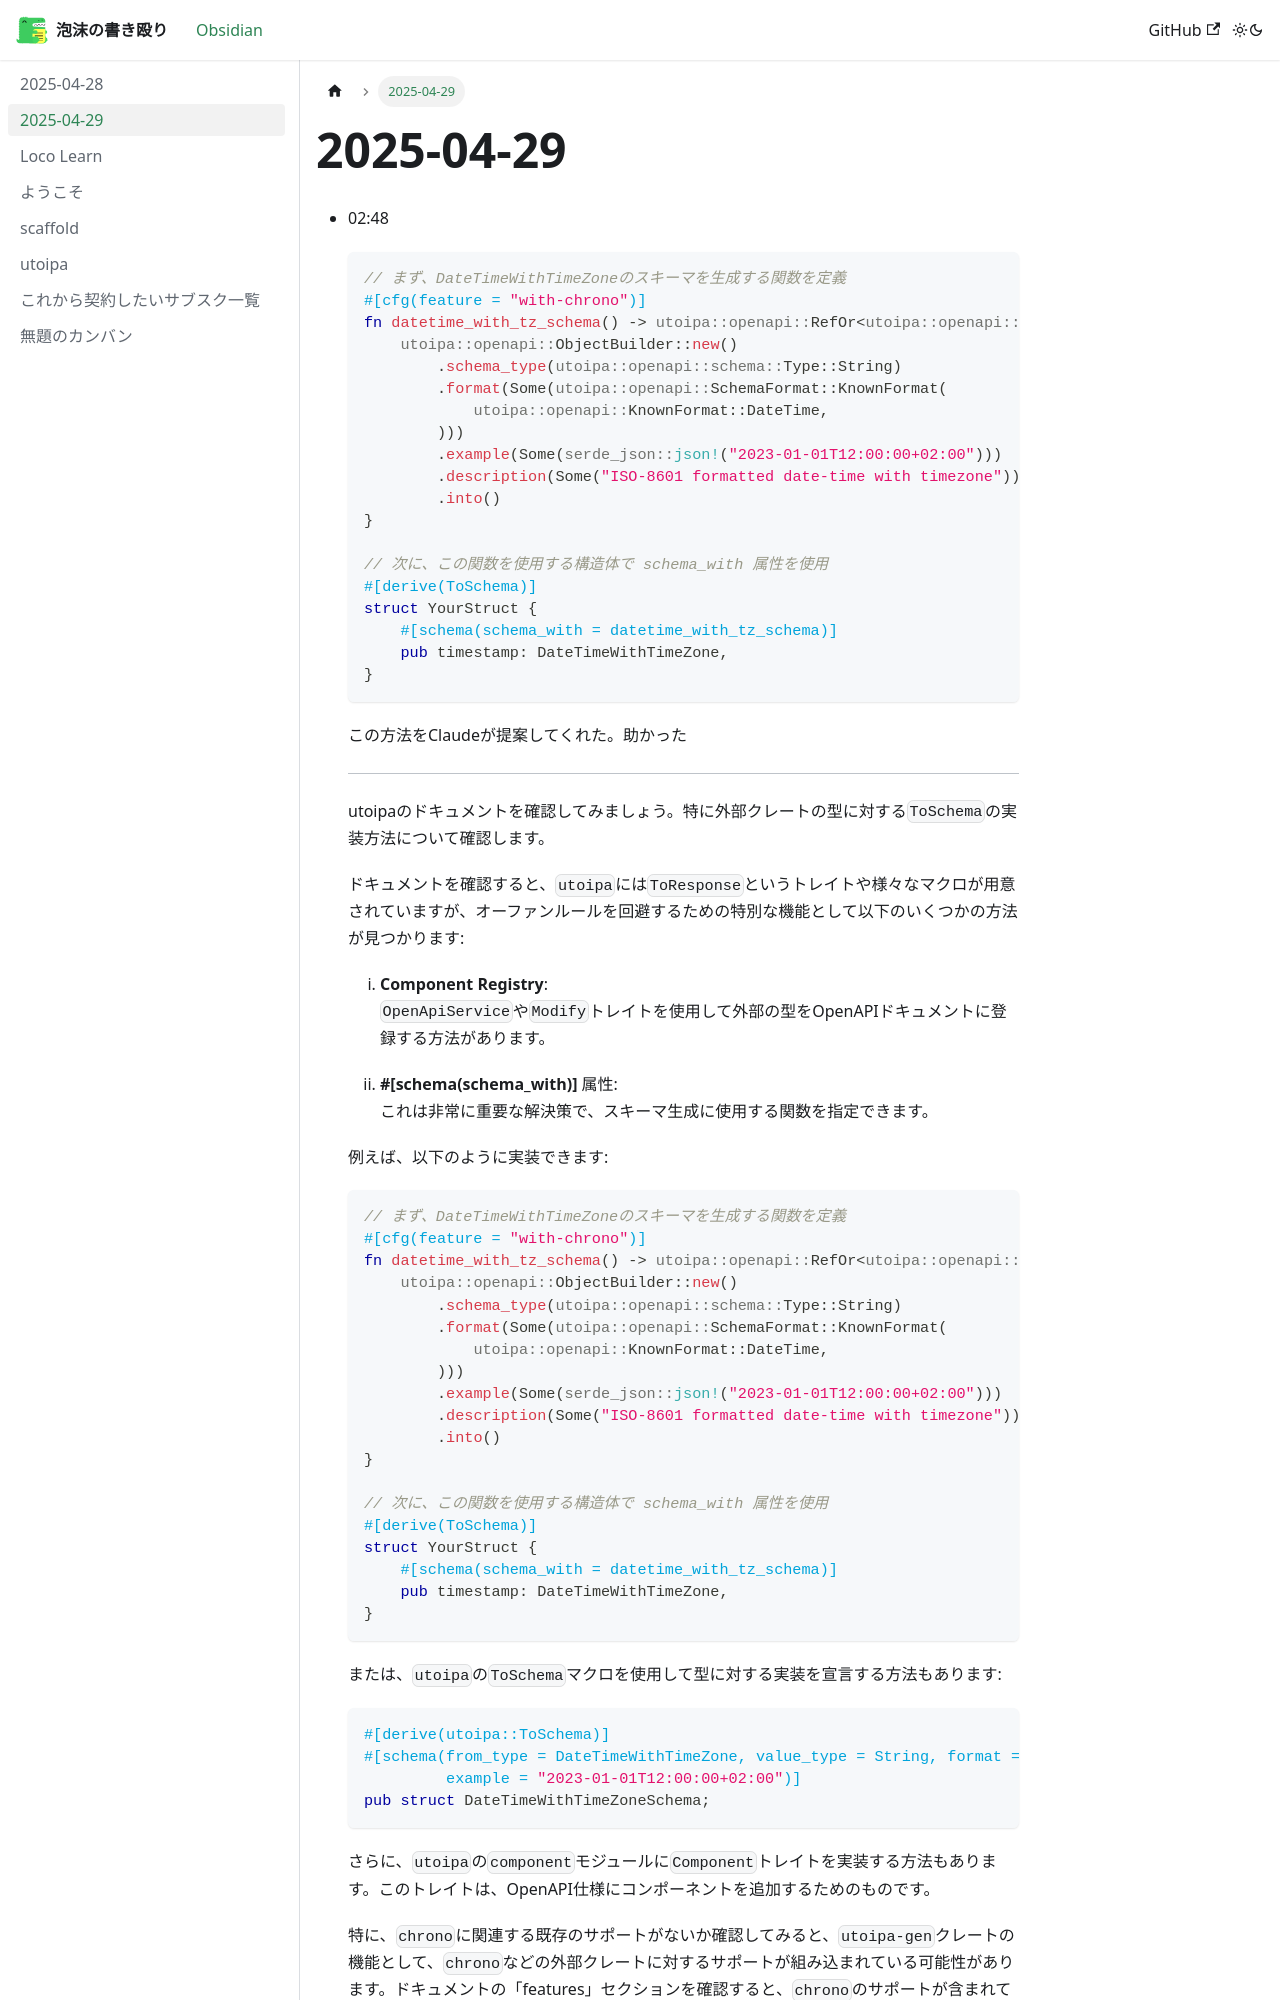

repository: UtakataKyosui/UtakataKyosui.github.io · page: docs/2025-04-29.html · generator: docusaurus


- 02:48 
	```rust
	// まず、DateTimeWithTimeZoneのスキーマを生成する関数を定義
	#[cfg(feature = "with-chrono")]
	fn datetime_with_tz_schema() -> utoipa::openapi::RefOr<utoipa::openapi::schema::Schema> {
	    utoipa::openapi::ObjectBuilder::new()
	        .schema_type(utoipa::openapi::schema::Type::String)
	        .format(Some(utoipa::openapi::SchemaFormat::KnownFormat(
	            utoipa::openapi::KnownFormat::DateTime,
	        )))
	        .example(Some(serde_json::json!("2023-01-01T12:00:00+02:00")))
	        .description(Some("ISO-8601 formatted date-time with timezone"))
	        .into()
	}
	
	// 次に、この関数を使用する構造体で schema_with 属性を使用
	#[derive(ToSchema)]
	struct YourStruct {
	    #[schema(schema_with = datetime_with_tz_schema)]
	    pub timestamp: DateTimeWithTimeZone,
	}
	```
	
	この方法をClaudeが提案してくれた。助かった
	
	---
	utoipaのドキュメントを確認してみましょう。特に外部クレートの型に対する`ToSchema`の実装方法について確認します。
	
	ドキュメントを確認すると、`utoipa`には`ToResponse`というトレイトや様々なマクロが用意されていますが、オーファンルールを回避するための特別な機能として以下のいくつかの方法が見つかります:
	
	1. **Component Registry**:  
	    `OpenApiService`や`Modify`トレイトを使用して外部の型をOpenAPIドキュメントに登録する方法があります。
	    
	2. **#[schema(schema_with)]** 属性:  
	    これは非常に重要な解決策で、スキーマ生成に使用する関数を指定できます。
	    
	
	例えば、以下のように実装できます:
	
	```rust
	// まず、DateTimeWithTimeZoneのスキーマを生成する関数を定義
	#[cfg(feature = "with-chrono")]
	fn datetime_with_tz_schema() -> utoipa::openapi::RefOr<utoipa::openapi::schema::Schema> {
	    utoipa::openapi::ObjectBuilder::new()
	        .schema_type(utoipa::openapi::schema::Type::String)
	        .format(Some(utoipa::openapi::SchemaFormat::KnownFormat(
	            utoipa::openapi::KnownFormat::DateTime,
	        )))
	        .example(Some(serde_json::json!("2023-01-01T12:00:00+02:00")))
	        .description(Some("ISO-8601 formatted date-time with timezone"))
	        .into()
	}
	
	// 次に、この関数を使用する構造体で schema_with 属性を使用
	#[derive(ToSchema)]
	struct YourStruct {
	    #[schema(schema_with = datetime_with_tz_schema)]
	    pub timestamp: DateTimeWithTimeZone,
	}
	```
	
	または、`
